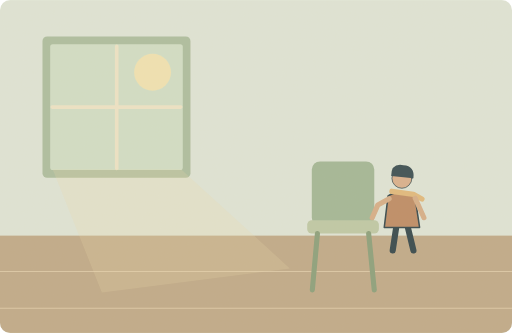
t = 0.00 s
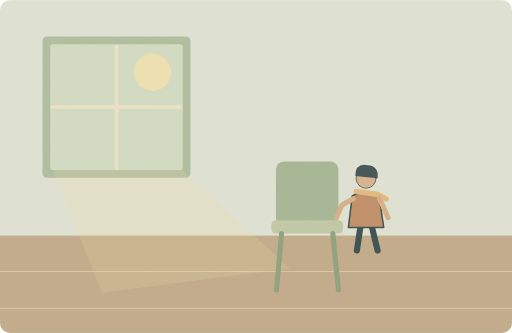
t = 1.25 s
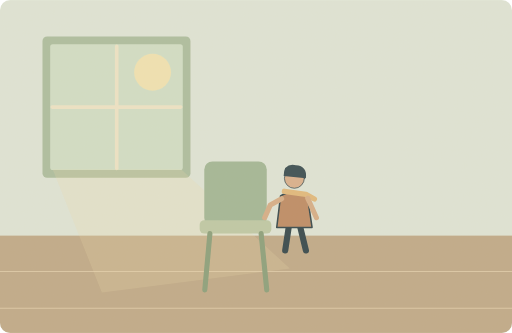
t = 3.75 s
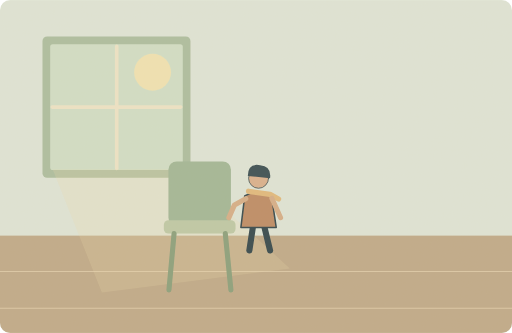
t = 5.00 s
t = 6.50 s: frame unchanged from t = 5.00 s, image omitted
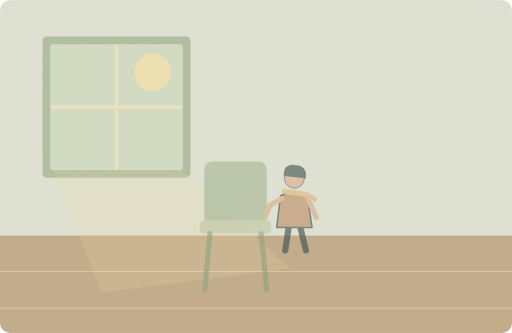
t = 8.35 s

The animated SVG that drew these frames (rendered in a browser with its animation timeline set to each time). Animation: 2 SMIL elements (animate=1,animateTransform=1); one cycle of 10.00 s, repeats indefinitely.

<svg xmlns="http://www.w3.org/2000/svg" width="1000" height="650" viewBox="0 0 1000 650" role="img" aria-labelledby="title desc"><title id="title">单词小故事</title><desc id="desc">Could you move this chair closer to the window?</desc><metadata>{"wordId": "move", "dailyExample": "Could you move this chair closer to the window?", "source": "https://github.com/go1app/word-atlas/blob/main/public/atlas/entries/1.json", "attribution": "Word Atlas contributors — CC BY 4.0", "license": "https://creativecommons.org/licenses/by/4.0/", "changes": "New original vector animation interpreting the daily example.", "durationSeconds": 10}</metadata><defs><clipPath id="frame"><rect width="1000" height="650" rx="20"/></clipPath><filter id="paper"><feTurbulence type="fractalNoise" baseFrequency=".74" numOctaves="3" stitchTiles="stitch"/><feColorMatrix type="saturate" values="0"/><feComponentTransfer><feFuncA type="linear" slope=".065"/></feComponentTransfer><feBlend in="SourceGraphic" mode="soft-light"/></filter><filter id="glow" x="-100%" y="-100%" width="300%" height="300%"><feGaussianBlur stdDeviation="8"/></filter></defs><g clip-path="url(#frame)"><rect x="0" y="0" width="1000" height="650" rx="0" fill="#dfe6d9" /><rect x="0" y="460" width="1000" height="190" rx="0" fill="#bea887" /><path d="M0 530H1000M0 602H1000" fill="none" stroke="#dbc7a6" stroke-width="2" stroke-linecap="round" stroke-linejoin="round" /><rect x="83" y="71" width="289" height="276" rx="9" fill="#aabd9f" /><rect x="98" y="86" width="259" height="246" rx="5" fill="#d1dfc7" /><circle cx="298" cy="141" r="36" fill="#f1e4b3" /><path d="M228 90V329M102 209H353" fill="none" stroke="#eee5c7" stroke-width="7" stroke-linecap="round" stroke-linejoin="round" /><path d="M103 331L354 331 566 524 199 571Z" fill="#e9d8a7" stroke="none" stroke-width="2" stroke-linecap="round" stroke-linejoin="round" opacity=".23"/><g><animateTransform attributeName="transform" type="translate" values="170 0;-110 0;-110 0;170 0;170 0" keyTimes="0;.5;.8;.94;1" dur="10s" repeatCount="indefinite"/><animate attributeName="opacity" values="1;1;1;0;0;1" keyTimes="0;.5;.8;.9;.97;1" dur="10s" repeatCount="indefinite"/><rect x="439" y="315" width="122" height="126" rx="16" fill="#a0b695" /><rect x="430" y="430" width="140" height="26" rx="9" fill="#bdc9a6" /><path d="M450 456L440 566M550 456L561 566" fill="none" stroke="#879e7a" stroke-width="10" stroke-linecap="round" stroke-linejoin="round" /><g transform="translate(615 396) scale(1.5)" stroke="#2c4148" stroke-linecap="round" stroke-linejoin="round"><path d="M-7 29L-12 62M7 29L15 62" fill="none" stroke="#2c4148" stroke-width="8" stroke-linecap="round" stroke-linejoin="round" /><path d="M-18 -9Q0 -20 17 -8L23 32H-23Z" fill="#bc8962" stroke="#2c4148" stroke-width="2" stroke-linecap="round" stroke-linejoin="round" /><circle cx="0" cy="-32" r="13" fill="#d9af8c" /><path d="M-14 -35Q-14 -52 2 -49Q17 -48 15 -32Z" fill="#32474e" stroke="none" stroke-width="2" stroke-linecap="round" stroke-linejoin="round" /><path d="M-13 -15L15 -11 26 -5" fill="none" stroke="#e1b97b" stroke-width="7" stroke-linecap="round" stroke-linejoin="round" /></g><path d="M590 388L568 400 557 425M641 387L658 425" fill="none" stroke="#d6ad86" stroke-width="10" stroke-linecap="round" stroke-linejoin="round" /></g><rect width="1000" height="650" fill="#ddc8a0" opacity=".14" filter="url(#paper)" pointer-events="none"/></g></svg>
